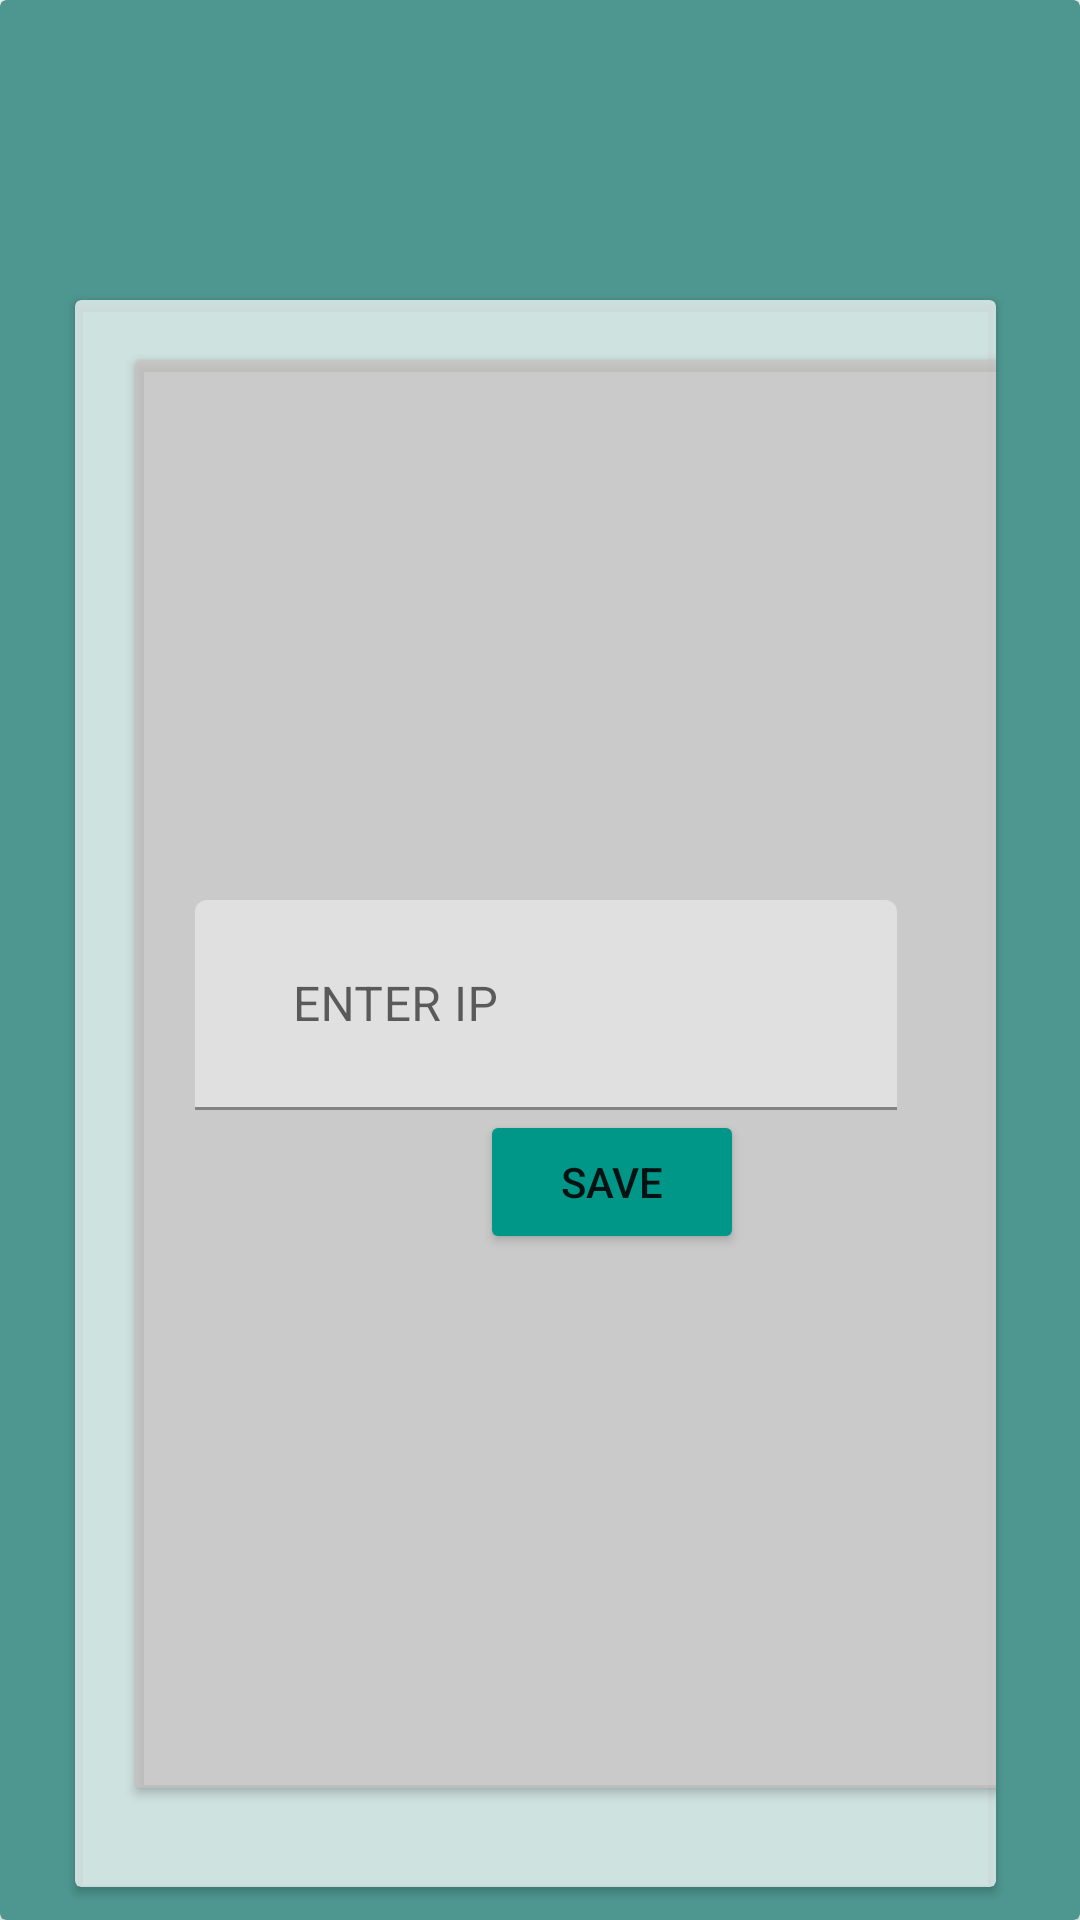

Here is an Android app screen rendered from its layout file. Give the layout XML and the strings, colors and styles it references.
<!-- AndroidManifest.xml: application theme Theme.LEGALADVISOR -->
<!-- res/layout/activity_ipset.xml -->
<?xml version="1.0" encoding="utf-8"?>
<LinearLayout xmlns:android="http://schemas.android.com/apk/res/android"
    xmlns:app="http://schemas.android.com/apk/res-auto"
    xmlns:tools="http://schemas.android.com/tools"
    android:layout_width="match_parent"
    android:layout_height="match_parent"
    android:gravity="center"
    android:orientation="vertical"
    tools:context=".Ipset">
    <androidx.cardview.widget.CardView
        android:layout_width="match_parent"
        android:layout_height="match_parent"
        app:cardBackgroundColor="#4E9790">

        <androidx.cardview.widget.CardView
            android:layout_width="match_parent"
            android:layout_height="529dp"
            android:layout_marginLeft="25dp"
            android:layout_marginTop="100dp"
            android:layout_marginRight="28dp"
            app:cardBackgroundColor="#B9FFFFFF">

            <androidx.cardview.widget.CardView
                android:layout_width="318dp"
                android:layout_height="476dp"
                android:layout_marginLeft="20dp"
                android:layout_marginTop="20dp"
                app:cardBackgroundColor="#B7C8C1C1">

                <TableRow
                    android:layout_width="wrap_content"
                    android:layout_height="wrap_content"
                    android:layout_marginTop="180dp"
                    android:gravity="center">

                    <com.google.android.material.textfield.TextInputLayout
                        android:id="@+id/ipname_text_input_layout"
                        android:layout_width="match_parent"
                        android:layout_height="wrap_content"
                        android:layout_marginLeft="15dp"
                        app:boxBackgroundMode="filled">

                        <EditText
                            android:id="@+id/ipadrs"
                            android:layout_width="234dp"
                            android:layout_height="70dp"
                            android:layout_centerHorizontal="true"
                            android:layout_centerVertical="true"
                            android:layout_marginStart="5dp"
                            android:layout_marginLeft="5dp"
                            android:background="@drawable/et"
                            android:ems="10"
                            android:hint="    ENTER IP"
                            android:inputType="textPersonName"
                            android:textColor="#000000"
                            android:textColorHint="#E91E63" />
                    </com.google.android.material.textfield.TextInputLayout>
                </TableRow>
                <TableRow
                    android:layout_width="match_parent"
                    android:layout_height="wrap_content"
                    android:layout_marginTop="250dp"
                    android:gravity="center">
                    <Button
                        android:id="@+id/button11"
                        android:layout_width="wrap_content"
                        android:layout_height="wrap_content"
                        android:text="SAVE"
                        app:backgroundTint="#009688" />
                </TableRow>
            </androidx.cardview.widget.CardView>
        </androidx.cardview.widget.CardView>
    </androidx.cardview.widget.CardView>

</LinearLayout>
<!-- resources referenced by this layout -->
<resources>
  <style name="Theme.LEGALADVISOR" parent="Theme.MaterialComponents.DayNight.DarkActionBar">
          
          <item name="colorPrimary">@color/purple_500</item>
          <item name="colorPrimaryVariant">@color/purple_700</item>
          <item name="colorOnPrimary">@color/white</item>
          
          <item name="colorSecondary">@color/teal_200</item>
          <item name="colorSecondaryVariant">@color/teal_700</item>
          <item name="colorOnSecondary">@color/black</item>
          
          <item name="android:statusBarColor" tools:targetApi="l">?attr/colorPrimaryVariant</item>
          
      </style>
  <color name="purple_500">#FF6200EE</color>
  <color name="purple_700">#FF3700B3</color>
  <color name="white">#FFFFFFFF</color>
  <color name="teal_200">#FF03DAC5</color>
  <color name="teal_700">#FF018786</color>
  <color name="black">#FF000000</color>
</resources>
